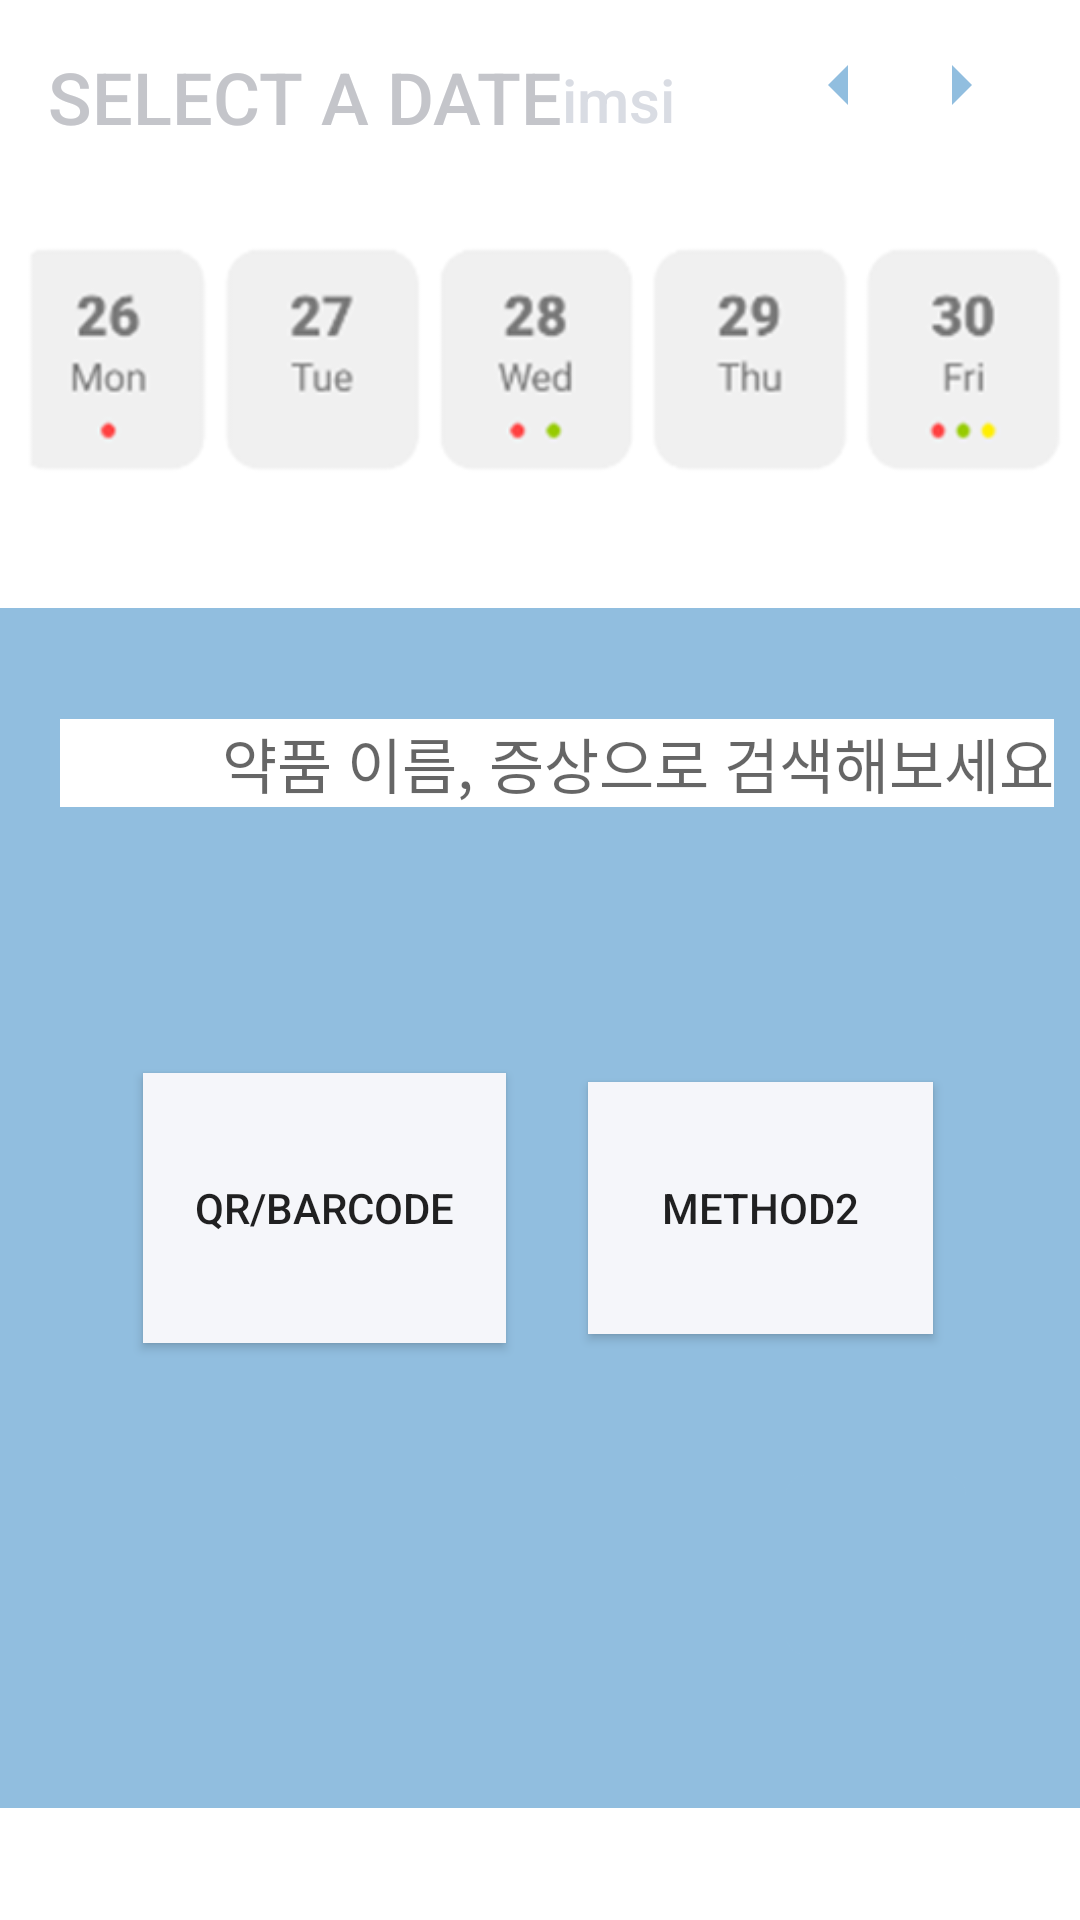

Write the Android layout XML for this screen, with the resource values it uses.
<!-- AndroidManifest.xml: application theme AppTheme.NoActionBar -->
<!-- res/layout/homewhenclicked.xml -->
<androidx.constraintlayout.widget.ConstraintLayout xmlns:android="http://schemas.android.com/apk/res/android"
xmlns:app="http://schemas.android.com/apk/res-auto"
xmlns:tools="http://schemas.android.com/tools"
android:layout_width="match_parent"
android:layout_height="match_parent"
android:background="#ffffff"
tools:context=".ui.home.HomeFragment">



    <TextView
        android:id="@+id/tvDate"
        android:layout_width="wrap_content"
        android:layout_height="wrap_content"
        android:layout_marginStart="16dp"
        android:layout_marginTop="16dp"
        android:fontFamily="sans-serif-medium"
        android:background="#ffffff"
        android:text="SELECT A DATE"
        android:textColor="@color/colorAccent"
        android:textSize="24sp"
        app:layout_constraintStart_toStartOf="parent"
        app:layout_constraintTop_toTopOf="parent" />

    <TextView
        android:id="@+id/tvDay"
        android:layout_width="wrap_content"
        android:layout_height="wrap_content"
        android:layout_marginTop="2dp"
        android:fontFamily="sans-serif-medium"
        android:textColor="@color/colorG2"
        android:text="imsi"
        android:textSize="20sp"
        app:layout_constraintBottom_toBottomOf="@+id/tvDate"
        app:layout_constraintStart_toEndOf="@+id/tvDate"
        app:layout_constraintTop_toTopOf="@+id/tvDate" />

    <Button
        android:id="@+id/btnRight"
        android:layout_width="40dp"
        android:layout_height="40dp"
        android:layout_marginEnd="16dp"
        android:background="@drawable/ic_arrow_right_24"
        app:layout_constraintBottom_toBottomOf="@+id/tvDate"
        app:layout_constraintEnd_toEndOf="parent"
        app:layout_constraintTop_toTopOf="@+id/tvDate" />

    <Button
        android:id="@+id/btnLeft"
        android:layout_width="40dp"
        android:layout_height="40dp"
        android:background="@drawable/ic_arrow_left_24"
        app:layout_constraintBottom_toBottomOf="@+id/btnRight"
        app:layout_constraintEnd_toStartOf="@+id/btnRight"
        app:layout_constraintTop_toTopOf="@+id/btnRight" />

    <ImageView
        android:id="@+id/imageView2"
        android:layout_width="wrap_content"
        android:layout_height="wrap_content"
        android:src="@drawable/fakecalendar"
        tools:layout_editor_absoluteX="0dp"
        tools:layout_editor_absoluteY="63dp"
        app:layout_constraintBottom_toBottomOf="parent"
        app:layout_constraintEnd_toEndOf="parent"
        app:layout_constraintStart_toStartOf="parent"
        app:layout_constraintVertical_bias="0.002"
        app:layout_constraintTop_toBottomOf="@+id/tvDate" />


    <Button
        android:id="@+id/btnAdd"
        android:layout_width="80dp"
        android:layout_height="80dp"
        android:background="@drawable/ic_baseline_add_box_24"
        app:layout_constraintBottom_toBottomOf="parent"
        app:layout_constraintEnd_toEndOf="parent"
        app:layout_constraintHorizontal_bias="0.9"
        app:layout_constraintStart_toStartOf="parent"
        app:layout_constraintTop_toTopOf="parent"
        app:layout_constraintVertical_bias="0.86" />

    <TextView
        android:id="@+id/textView"
        android:layout_width="match_parent"
        android:layout_height="400dp"
        android:background="@color/colorPrimary"
        app:layout_constraintBottom_toBottomOf="parent"
        app:layout_constraintEnd_toEndOf="parent"
        app:layout_constraintStart_toStartOf="parent"
        app:layout_constraintTop_toBottomOf="@id/imageView2"
        app:layout_constraintVertical_bias="0.2"/>

    <EditText
        android:id="@+id/et_login_ID"
        android:layout_width="wrap_content"
        android:layout_height="wrap_content"
        android:background="#ffffff"
        android:ems="14"
        android:hint="약품 이름, 증상으로 검색해보세요"
        android:textAlignment="textEnd"
        android:textSize="20dp"
        app:layout_constraintBottom_toBottomOf="@id/textView"
        app:layout_constraintEnd_toEndOf="parent"
        app:layout_constraintHorizontal_bias="0.7"
        app:layout_constraintStart_toStartOf="parent"
        app:layout_constraintTop_toTopOf="@id/textView"
        app:layout_constraintVertical_bias="0.1" />

    <Button
        android:id="@+id/btnQRbar"
        android:layout_width="30dp"
        android:layout_height="30dp"
        android:background="@drawable/ic_baseline_search_24"
        app:layout_constraintBottom_toBottomOf="parent"
        app:layout_constraintEnd_toStartOf="@+id/et_login_ID"
        app:layout_constraintHorizontal_bias="0.615"
        app:layout_constraintStart_toStartOf="parent"
        app:layout_constraintTop_toTopOf="@+id/et_login_ID"
        app:layout_constraintVertical_bias="0.0" />
    
    <Button
        android:id="@+id/button"
        android:layout_width="121dp"
        android:layout_height="90dp"
        android:background="@color/colorDefaultBackground"
        android:text="QR/Barcode"
        tools:layout_editor_absoluteX="63dp"
        tools:layout_editor_absoluteY="347dp"
        app:layout_constraintStart_toStartOf="parent"
        app:layout_constraintEnd_toEndOf="parent"
        app:layout_constraintTop_toTopOf="@id/textView"
        app:layout_constraintBottom_toBottomOf="@id/textView"
        app:layout_constraintHorizontal_bias="0.2"
        app:layout_constraintVertical_bias="0.5"
        />

    <Button
        android:id="@+id/button2"
        android:layout_width="115dp"
        android:layout_height="84dp"
        android:text="Method2"
        android:background="@color/colorDefaultBackground"
        tools:layout_editor_absoluteX="226dp"
        tools:layout_editor_absoluteY="349dp"
        app:layout_constraintStart_toStartOf="parent"
        app:layout_constraintEnd_toEndOf="parent"
        app:layout_constraintHorizontal_bias="0.8"
        app:layout_constraintTop_toTopOf="@id/textView"
        app:layout_constraintBottom_toBottomOf="@id/textView"
        app:layout_constraintVertical_bias="0.5"/>

</androidx.constraintlayout.widget.ConstraintLayout>
<!-- resources referenced by this layout -->
<resources>
  <color name="colorAccent">#C4C5CA</color>
  <color name="colorDefaultBackground">#F5F6FA</color>
  <color name="colorG2">#D9DCE3</color>
  <color name="colorPrimary">#91BEDF</color>
  <!-- drawable fakecalendar: png bitmap (drawable, 14308 bytes) -->
  <!-- drawable ic_arrow_left_24 (drawable) -->
  <vector xmlns:android="http://schemas.android.com/apk/res/android"
      android:width="24dp"
      android:height="24dp"
      android:viewportWidth="30"
      android:viewportHeight="30"
      android:tint="?attr/colorPrimaryDark">
    <path
        android:fillColor="@android:color/white"
        android:pathData="M14,7l-5,5 5,5V7z"/>
  </vector>
  <!-- drawable ic_arrow_right_24 (drawable) -->
  <vector xmlns:android="http://schemas.android.com/apk/res/android"
      android:width="24dp"
      android:height="24dp"
      android:viewportWidth="30"
      android:viewportHeight="30"
      android:tint="?attr/colorPrimaryDark">
    <path
        android:fillColor="@android:color/white"
        android:pathData="M10,17l5,-5 -5,-5v10z"/>
  </vector>
  <!-- drawable ic_baseline_add_box_24 (drawable) -->
  <vector android:height="60dp" android:tint="?attr/colorPrimary"
      android:viewportHeight="24" android:viewportWidth="24"
      android:width="60dp" xmlns:android="http://schemas.android.com/apk/res/android">
      <path android:fillColor="@color/colorAccent" android:pathData="M19,3L5,3c-1.11,0 -2,0.9 -2,2v14c0,1.1 0.89,2 2,2h14c1.1,0 2,-0.9 2,-2L21,5c0,-1.1 -0.9,-2 -2,-2zM17,13h-4v4h-2v-4L7,13v-2h4L11,7h2v4h4v2z"/>
  </vector>
  <style name="AppTheme.NoActionBar" parent="AppTheme">
          <item name="windowActionBar">false</item>
          <item name="windowNoTitle">true</item>
      </style>
  <style name="AppTheme" parent="Theme.AppCompat.Light.DarkActionBar">
          
          <item name="colorPrimary">@color/colorPrimary</item>
          <item name="colorPrimaryDark">@color/colorPrimary</item>
          <item name="colorAccent">@color/colorAccent</item>
          <item name="colorOnBackground">@color/colorDefaultBackground</item>
      </style>
</resources>
